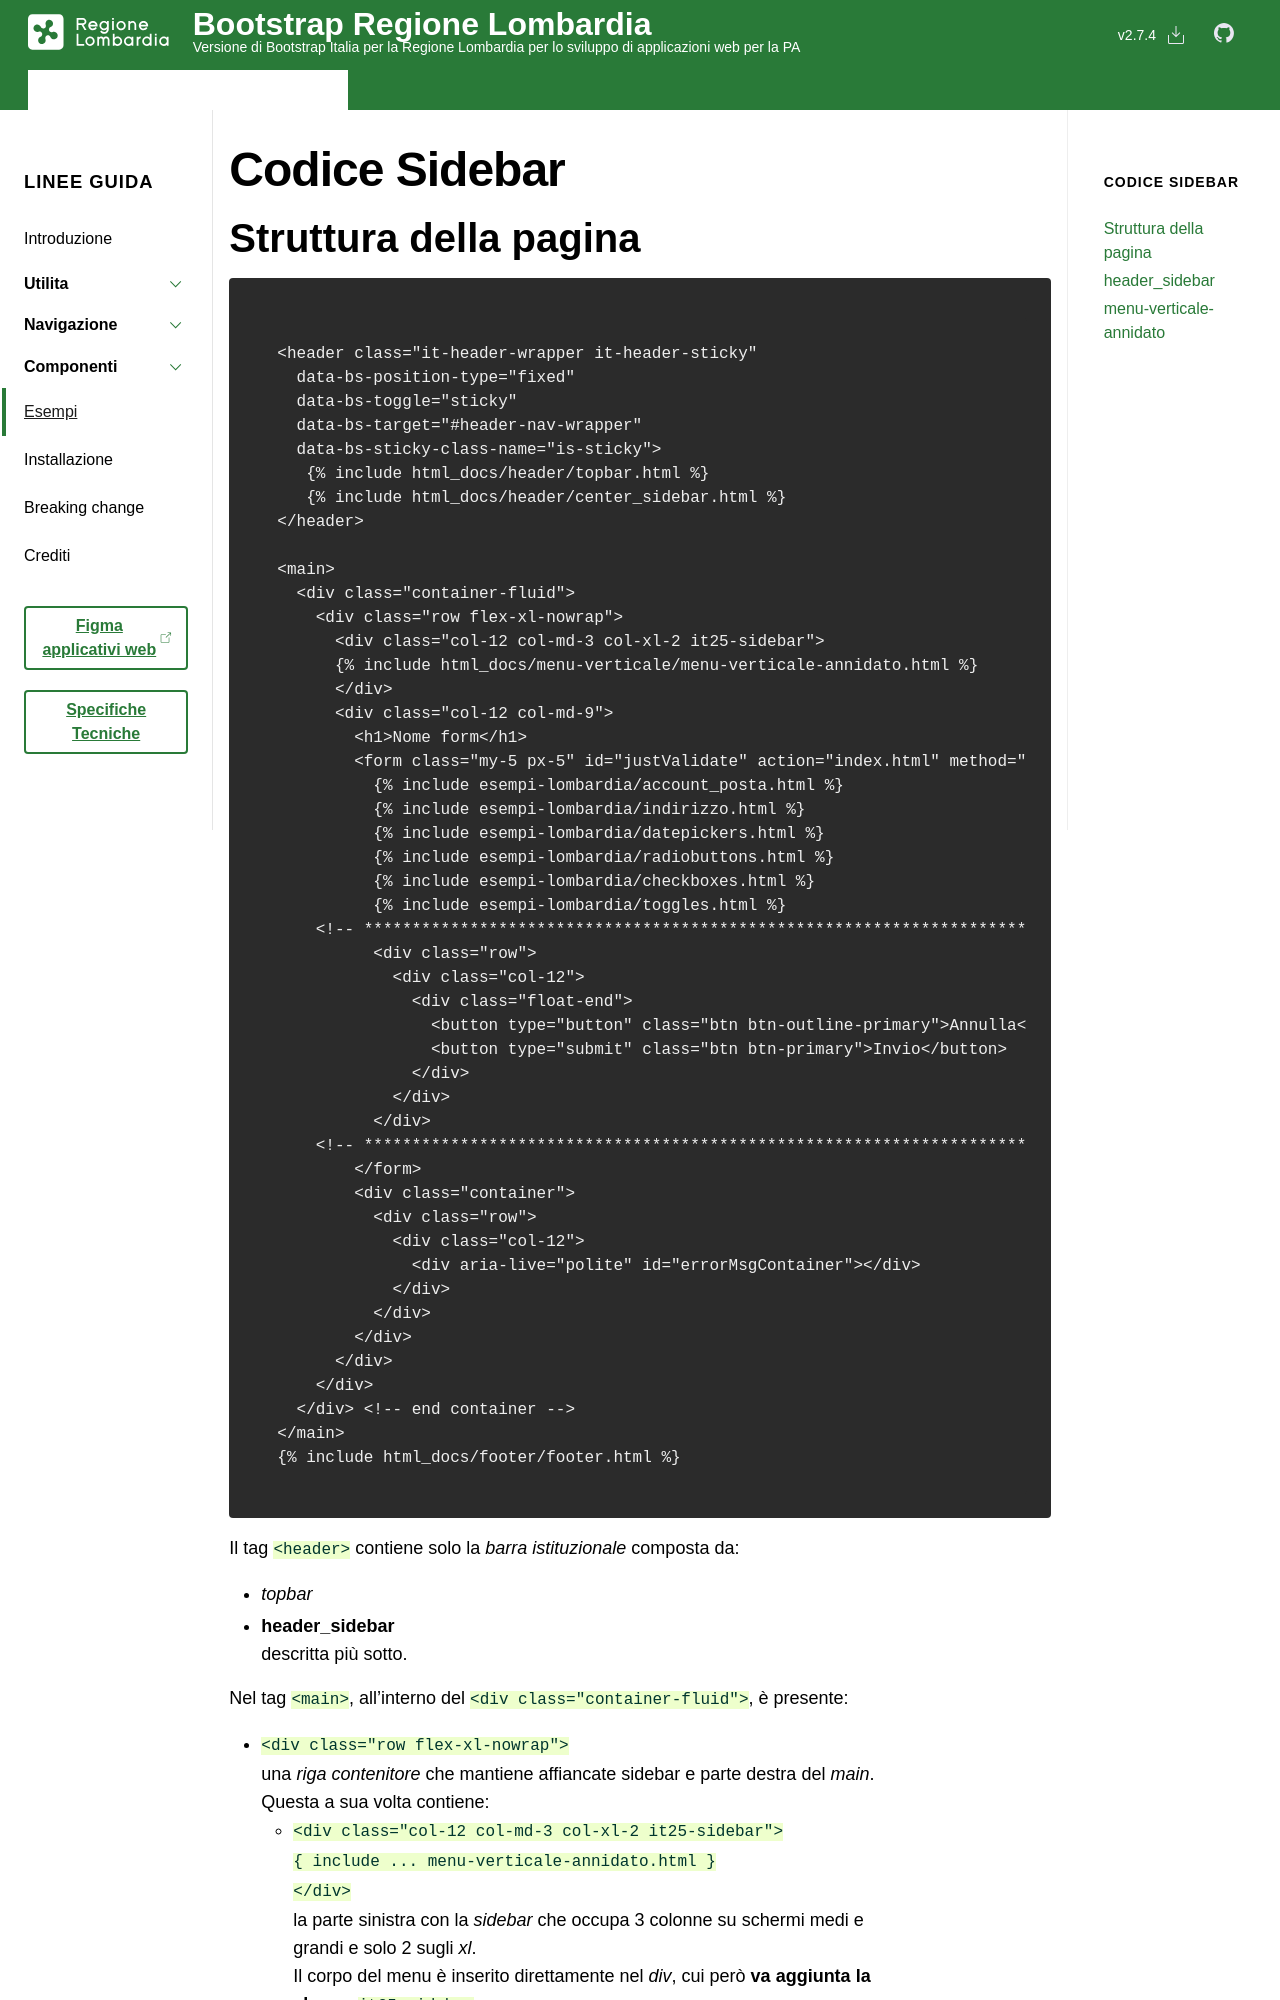

repository: RegioneLombardia/bootstrap-lombardia · page: docs/it25/esempi/sidebar/codice/index.html · generator: jekyll

---
layout: it25_docs
group: esempi
title: Codice Sidebar
redirect_from: 'it25/esempi/'
toc: true
--- 

## Struttura della pagina
{% raw %}
```
<header class="it-header-wrapper it-header-sticky"
  data-bs-position-type="fixed"
  data-bs-toggle="sticky"
  data-bs-target="#header-nav-wrapper"
  data-bs-sticky-class-name="is-sticky">
   {% include html_docs/header/topbar.html %}
   {% include html_docs/header/center_sidebar.html %}
</header>
